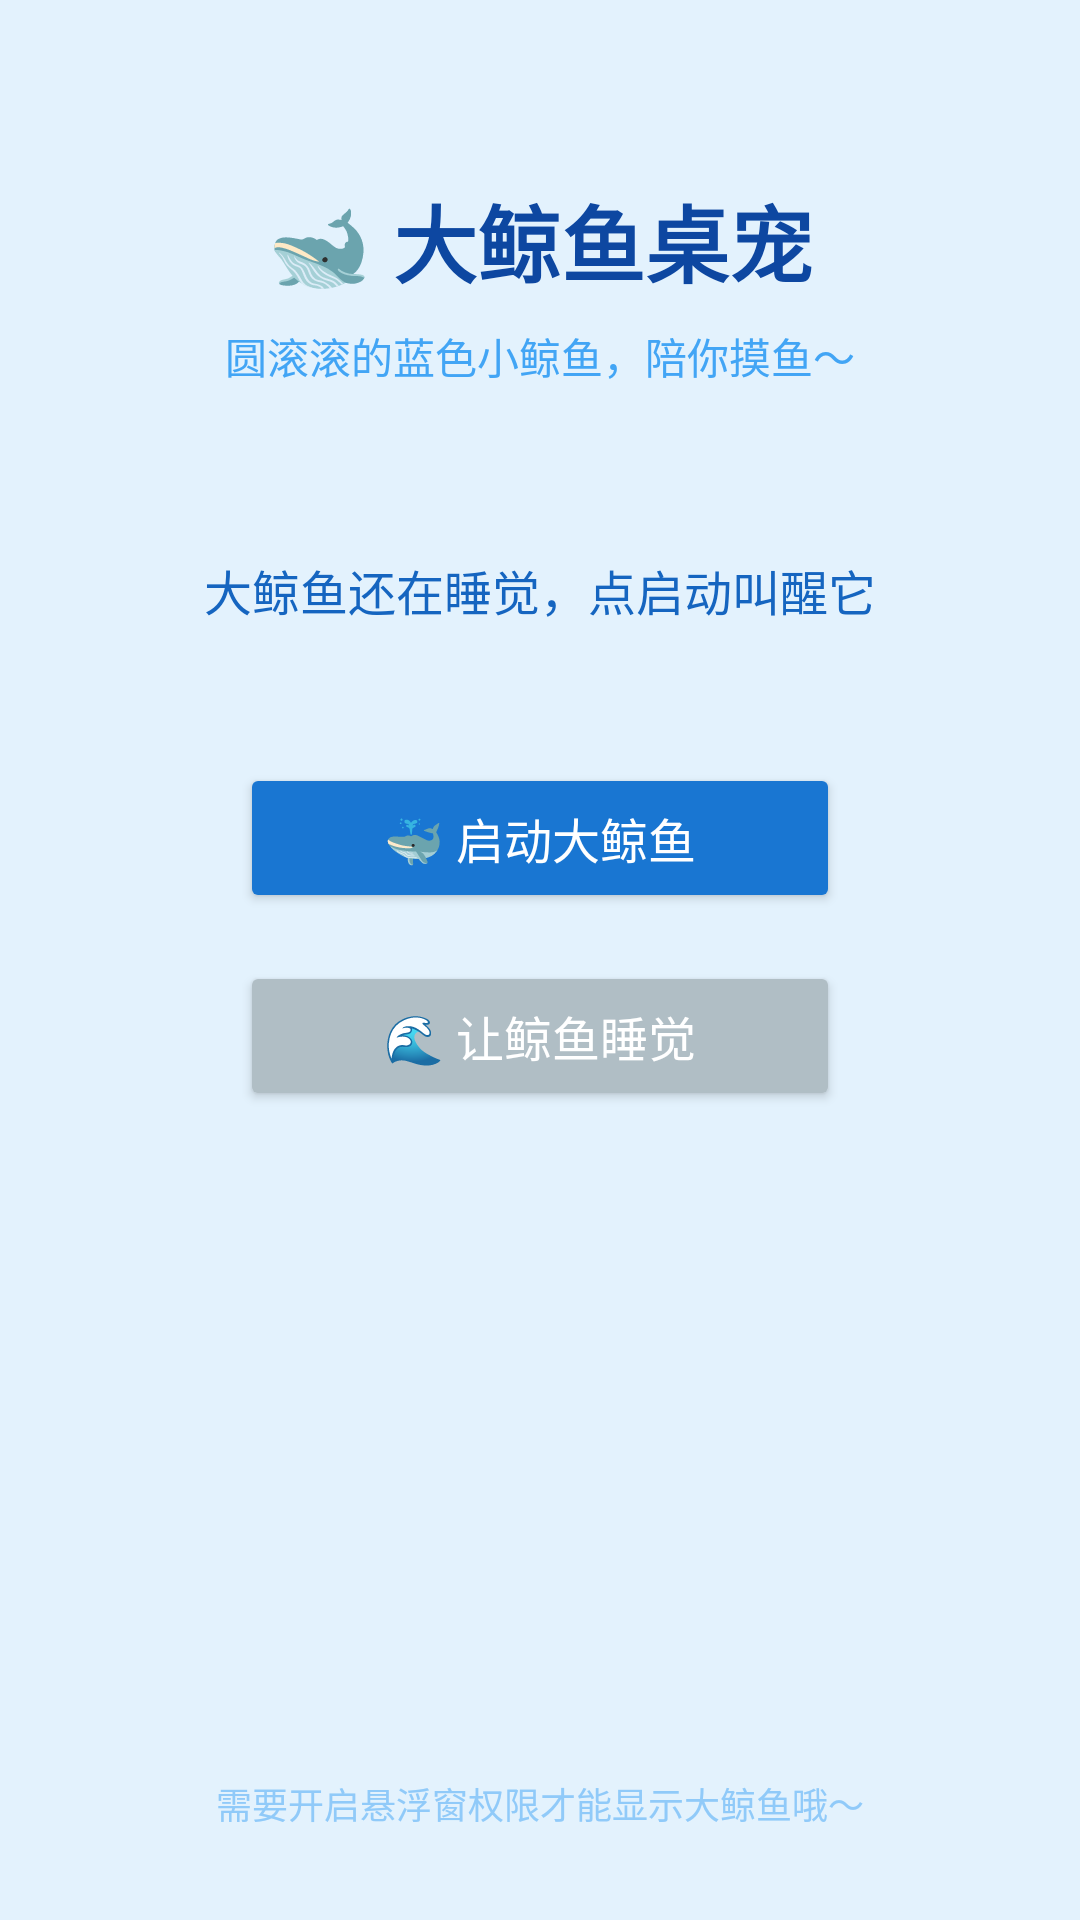

Produce the Android XML layout that renders to this screen, including the resource entries it uses.
<!-- AndroidManifest.xml: activity theme Theme.PetOverflow -->
<!-- res/layout/activity_main.xml -->
<?xml version="1.0" encoding="utf-8"?>
<androidx.constraintlayout.widget.ConstraintLayout xmlns:android="http://schemas.android.com/apk/res/android"
    xmlns:app="http://schemas.android.com/apk/res-auto"
    android:layout_width="match_parent"
    android:layout_height="match_parent"
    android:background="#E3F2FD">

    <TextView
        android:id="@+id/title_text"
        android:layout_width="wrap_content"
        android:layout_height="wrap_content"
        android:layout_marginTop="60dp"
        android:text="🐋 大鲸鱼桌宠"
        android:textColor="#0D47A1"
        android:textSize="28sp"
        android:textStyle="bold"
        app:layout_constraintEnd_toEndOf="parent"
        app:layout_constraintStart_toStartOf="parent"
        app:layout_constraintTop_toTopOf="parent" />

    <TextView
        android:id="@+id/subtitle_text"
        android:layout_width="wrap_content"
        android:layout_height="wrap_content"
        android:layout_marginTop="8dp"
        android:text="圆滚滚的蓝色小鲸鱼，陪你摸鱼～"
        android:textColor="#42A5F5"
        android:textSize="14sp"
        app:layout_constraintEnd_toEndOf="parent"
        app:layout_constraintStart_toStartOf="parent"
        app:layout_constraintTop_toBottomOf="@id/title_text" />

    <TextView
        android:id="@+id/status_text"
        android:layout_width="wrap_content"
        android:layout_height="wrap_content"
        android:layout_marginTop="40dp"
        android:padding="16dp"
        android:text="大鲸鱼还在睡觉，点启动叫醒它"
        android:textAlignment="center"
        android:textColor="#1565C0"
        android:textSize="16sp"
        app:layout_constraintEnd_toEndOf="parent"
        app:layout_constraintStart_toStartOf="parent"
        app:layout_constraintTop_toBottomOf="@id/subtitle_text" />

    <Button
        android:id="@+id/btn_start"
        android:layout_width="200dp"
        android:layout_height="50dp"
        android:layout_marginTop="30dp"
        android:backgroundTint="#1976D2"
        android:text="🐳 启动大鲸鱼"
        android:textColor="@android:color/white"
        android:textSize="16sp"
        app:layout_constraintEnd_toEndOf="parent"
        app:layout_constraintStart_toStartOf="parent"
        app:layout_constraintTop_toBottomOf="@id/status_text" />

    <Button
        android:id="@+id/btn_stop"
        android:layout_width="200dp"
        android:layout_height="50dp"
        android:layout_marginTop="16dp"
        android:backgroundTint="#B0BEC5"
        android:text="🌊 让鲸鱼睡觉"
        android:textColor="@android:color/white"
        android:textSize="16sp"
        app:layout_constraintEnd_toEndOf="parent"
        app:layout_constraintStart_toStartOf="parent"
        app:layout_constraintTop_toBottomOf="@id/btn_start" />

    <TextView
        android:layout_width="match_parent"
        android:layout_height="wrap_content"
        android:layout_marginBottom="30dp"
        android:gravity="center"
        android:text="需要开启悬浮窗权限才能显示大鲸鱼哦～"
        android:textColor="#90CAF9"
        android:textSize="12sp"
        app:layout_constraintBottom_toBottomOf="parent"
        app:layout_constraintEnd_toEndOf="parent"
        app:layout_constraintStart_toStartOf="parent" />

</androidx.constraintlayout.widget.ConstraintLayout>
<!-- resources referenced by this layout -->
<resources>
  <style name="Theme.PetOverflow" parent="Theme.MaterialComponents.Light.NoActionBar">
          <item name="colorPrimary">#1976D2</item>
          <item name="colorPrimaryVariant">#1565C0</item>
          <item name="colorOnPrimary">#FFFFFF</item>
          <item name="colorSecondary">#42A5F5</item>
          <item name="colorSecondaryVariant">#2196F3</item>
          <item name="colorOnSecondary">#FFFFFF</item>
          <item name="android:statusBarColor">#1565C0</item>
      </style>
</resources>
